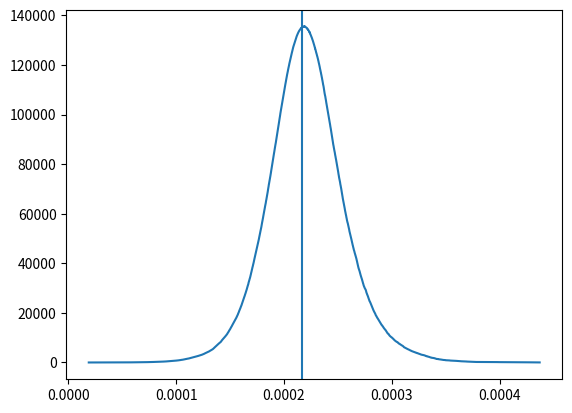

Source code (Python):
import random
import numpy as np
from matplotlib import pyplot as plt
eps = 0.01 #thresold value of photon radiation
N = 50000 # number of atoms
t = [] # array for radiation time T1, T2, ..., TN
gamma_spont = 1 # constant coefficient of spontaneous emission
global_time = 0
func_array = []
for p in np.arange(1,N+1):
    step = 2
    count = 0
    while step > eps: # finding moment of radiation
        step=random.random()
        count = count + 1
    M = (N -2*(p-1))/2
    gamma_current = gamma_spont*(N/2+M)*(N/2-M+1)
    global_time = global_time + (eps/gamma_current)*count
    func_array.append(gamma_current*global_time)
    t.append(global_time)

plt.plot(t,func_array)
plt.axvline(1/N*np.log(N),0,1)
plt.plot()
plt.show()

